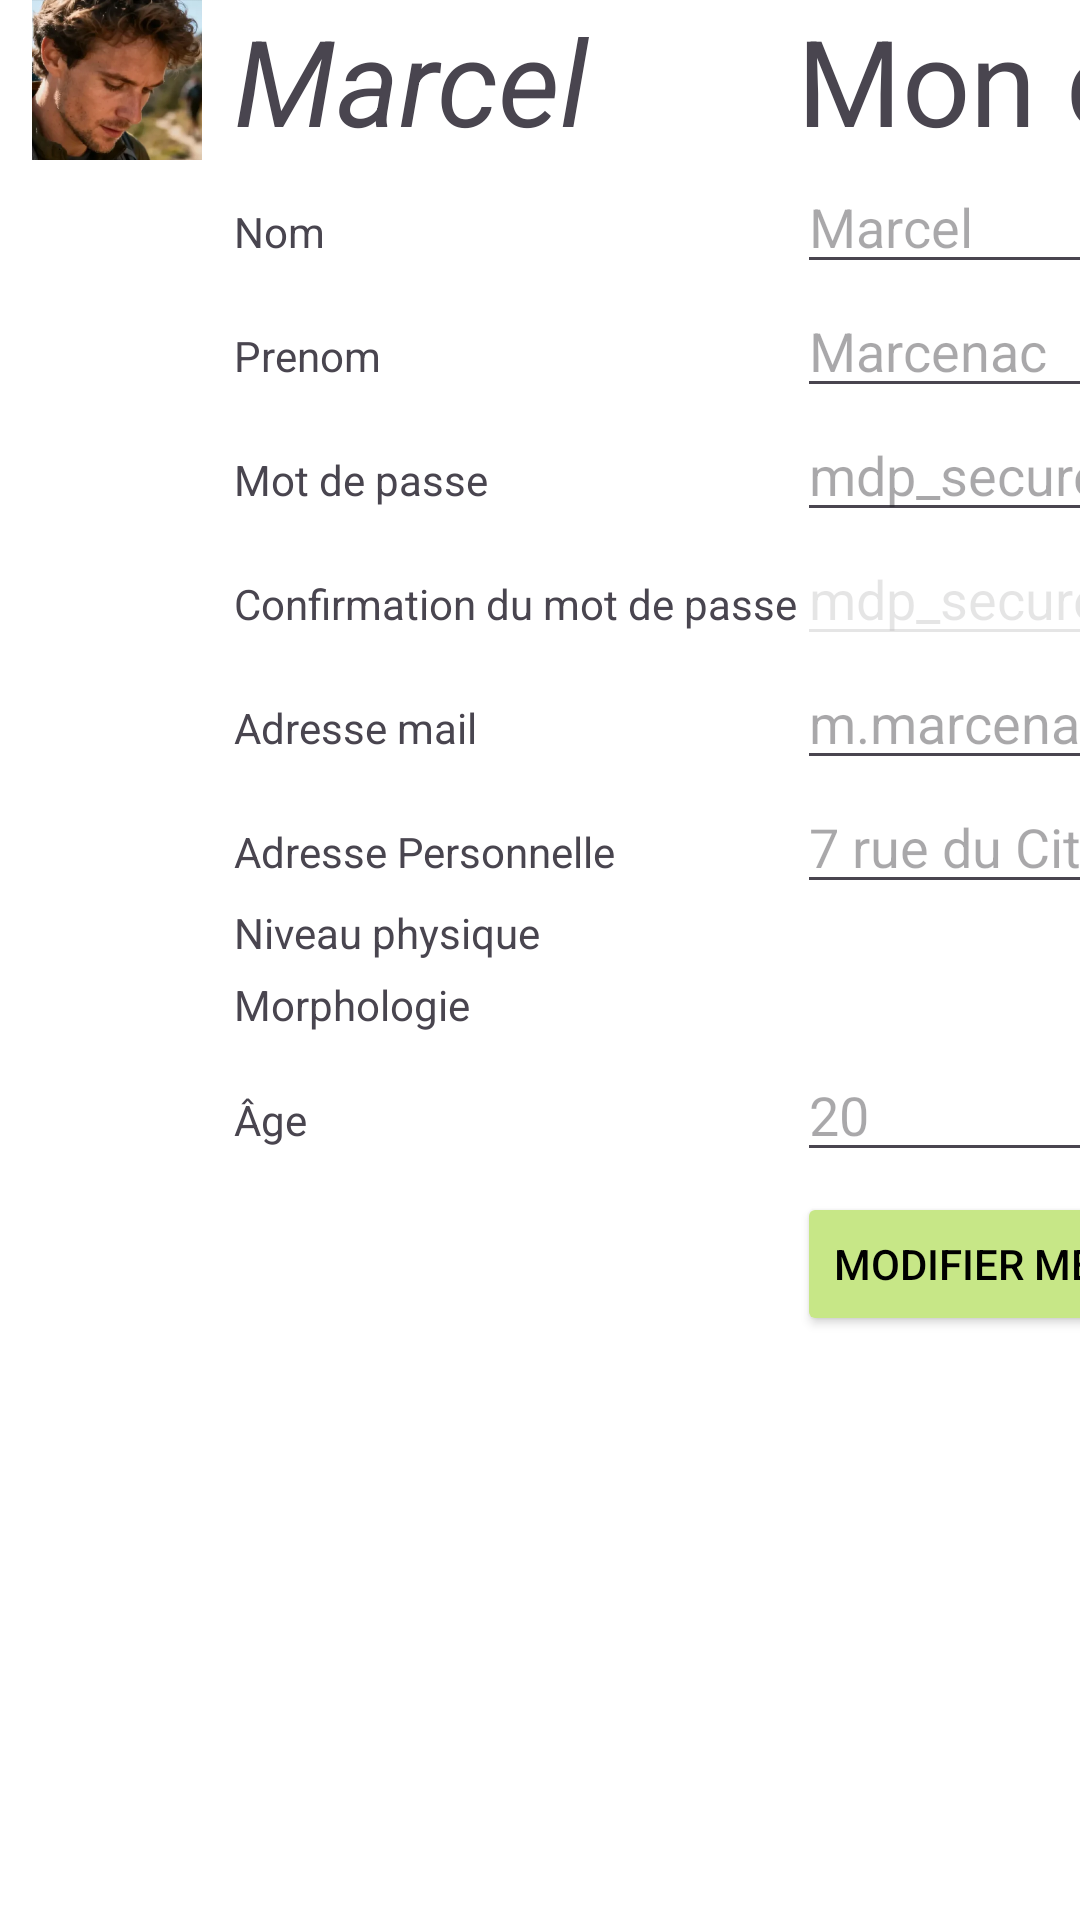

Layout XML and referenced resources for this Android screen:
<!-- AndroidManifest.xml: application theme Theme.Roadeo -->
<!-- res/layout/compte_utilisateur.xml -->
<?xml version="1.0" encoding="utf-8"?>
<FrameLayout xmlns:android="http://schemas.android.com/apk/res/android"
    xmlns:app="http://schemas.android.com/apk/res-auto"
    android:layout_width="match_parent"
    android:layout_height="match_parent"
    android:layout_marginTop="35dp"
    android:layout_marginRight="35dp"
    android:orientation="vertical">

    <ScrollView
        android:layout_width="match_parent"
        android:layout_height="match_parent"
        android:fillViewport="true">

        <TableLayout
            android:layout_width="match_parent"
            android:layout_height="wrap_content"
            android:orientation="vertical"
            android:stretchColumns="1,2">

            <TableRow
                android:layout_width="match_parent"
                android:layout_height="match_parent">

                <ImageView
                    android:id="@+id/imageUtilisateur"
                    android:layout_width="78dp"
                    android:layout_height="match_parent"
                    android:src="@drawable/randonneur_photo" />

                <TextView
                    android:id="@+id/patronyme_utilisateur_titre"
                    android:layout_width="wrap_content"
                    android:layout_height="wrap_content"
                    android:text="Marcel "
                    android:textSize="40dp"
                    android:textStyle="italic" />

                <TextView
                    android:id="@+id/textView4"
                    android:layout_width="wrap_content"
                    android:layout_height="wrap_content"
                    android:text="@string/titre_page_compte_utilisateur"
                    android:textSize="40dp" />

            </TableRow>

            <TableRow>

                <TextView
                    android:id="@+id/textView"
                    android:layout_width="wrap_content"
                    android:layout_height="wrap_content"
                    android:layout_column="1"
                    android:text="@string/label_compte_nom" />

                <EditText
                    android:id="@+id/nomUtilisateur"
                    android:layout_width="wrap_content"
                    android:layout_height="wrap_content"
                    android:hint="@string/description_nom" />
            </TableRow>

            <TableRow
                android:layout_width="match_parent"
                android:layout_height="match_parent">

                <TextView
                    android:id="@+id/textVieww"
                    android:layout_width="wrap_content"
                    android:layout_height="wrap_content"
                    android:layout_column="1"
                    android:text="@string/label_compte_prenom" />

                <EditText
                    android:id="@+id/prenomUtilisateur"
                    android:layout_width="wrap_content"
                    android:layout_height="wrap_content"
                    android:hint="@string/description_prenom" />
            </TableRow>

            <TableRow>

                <TextView
                    android:layout_width="wrap_content"
                    android:layout_height="wrap_content"
                    android:layout_column="1"
                    android:text="@string/label_compte_motdepasse" />

                <EditText
                    android:id="@+id/motDePasseUtilisateur"
                    android:layout_width="wrap_content"
                    android:layout_height="wrap_content"
                    android:layout_column="2"
                    android:hint="@string/description_motdepasse"
                    android:inputType="textPassword" />

            </TableRow>

            <TableRow
                android:layout_width="match_parent"
                android:layout_height="match_parent">

                <TextView
                    android:layout_width="wrap_content"
                    android:layout_height="wrap_content"
                    android:layout_column="1"
                    android:text="@string/label_compte_conf_motdepasse" />

                <EditText
                    android:id="@+id/champConfirmationMotDePasse"
                    android:layout_width="wrap_content"
                    android:layout_height="wrap_content"
                    android:alpha="0.3"
                    android:ems="10"
                    android:enabled="false"
                    android:hint="@string/description_motdepasse"
                    android:inputType="textPassword" />

            </TableRow>

            <TableRow>

                <TextView
                    android:layout_width="wrap_content"
                    android:layout_height="wrap_content"
                    android:layout_column="1"
                    android:text="@string/label_compte_email" />

                <EditText
                    android:id="@+id/emailUtilisateur"
                    android:layout_width="wrap_content"
                    android:layout_height="wrap_content"
                    android:layout_column="2"
                    android:hint="@string/description_email" />

            </TableRow>

            <TableRow>

                <TextView
                    android:layout_width="wrap_content"
                    android:layout_height="wrap_content"
                    android:layout_column="1"
                    android:text="@string/label_compte_domicile" />

                <EditText
                    android:id="@+id/domicileUtilisateur"
                    android:layout_width="wrap_content"
                    android:layout_height="wrap_content"
                    android:layout_column="2"
                    android:hint="@string/description_domicile" />

            </TableRow>

            <TableRow>

                <TextView
                    android:layout_width="wrap_content"
                    android:layout_height="wrap_content"
                    android:layout_column="1"
                    android:text="@string/label_compte_niveau" />

                <Spinner
                    android:id="@+id/niveauUtilisateur"
                    android:layout_width="wrap_content"
                    android:layout_height="wrap_content"
                    android:layout_column="2" />

            </TableRow>

            <TableRow>

                <TextView
                    android:layout_width="wrap_content"
                    android:layout_height="wrap_content"
                    android:layout_column="1"
                    android:text="@string/label_compte_morphologie" />

                <Spinner
                    android:id="@+id/spinnerMorphologie"
                    android:layout_width="wrap_content"
                    android:layout_height="wrap_content"
                    android:layout_column="2" />

            </TableRow>

            <TableRow
                android:layout_width="match_parent"
                android:layout_height="match_parent">

                <TextView
                    android:layout_width="wrap_content"
                    android:layout_height="wrap_content"
                    android:layout_column="1"
                    android:text="@string/label_compte_age" />

                <EditText
                    android:id="@+id/champAge"
                    android:layout_width="wrap_content"
                    android:layout_height="wrap_content"
                    android:editable="false"
                    android:hint="@string/description_age"
                    android:inputType="numberSigned"
                    android:maxLength="120" />

                <Button
                    android:id="@+id/valider_changements_compte"
                    android:layout_width="wrap_content"
                    android:layout_height="wrap_content"
                    android:layout_column="2"
                    android:adjustViewBounds="true"
                    android:backgroundTint="@color/vert_pomme"
                    android:onClick="validerChangements"
                    android:text="@string/bouton_compte_valider"
                    android:textColor="@color/black" />

            </TableRow>

            <TableRow
                android:layout_width="match_parent"
                android:layout_height="match_parent">

                <Button
                    android:id="@+id/modifier_compte"
                    android:layout_width="wrap_content"
                    android:layout_height="wrap_content"
                    android:layout_column="2"
                    android:adjustViewBounds="true"
                    android:backgroundTint="@color/vert_pomme"
                    android:onClick="modifierCompte"
                    android:text="@string/bouton_compte_modifier"
                    android:textColor="@color/black" />

                <Button
                    android:id="@+id/annuler_changements_compte"
                    android:layout_width="wrap_content"
                    android:layout_height="wrap_content"
                    android:layout_column="2"
                    android:adjustViewBounds="true"
                    android:backgroundTint="@color/vert_pomme"
                    android:onClick="annulerChangements"
                    android:text="@string/bouton_compte_annuler"
                    android:textColor="@color/black" />
            </TableRow>
        </TableLayout>
    </ScrollView>

    <LinearLayout
        android:id="@+id/ecran_chargement"
        android:layout_width="match_parent"
        android:layout_height="match_parent"
        android:layout_gravity="center"
        android:alpha="1"
        android:background="@color/ecran_chargement"
        android:gravity="center"
        android:orientation="vertical"
        android:visibility="gone">

        <pl.droidsonroids.gif.GifTextView
            android:layout_width="200dp"
            android:layout_height="200dp"
            android:layout_gravity="center"
            android:background="@drawable/chargement"
            android:gravity="center" />
    </LinearLayout>

</FrameLayout>
<!-- resources referenced by this layout -->
<resources>
  <color name="black">#FF000000</color>
  <color name="ecran_chargement">#594A4A4A</color>
  <color name="vert_pomme">#C7E787</color>
  <!-- drawable chargement: gif bitmap (drawable, 124142 bytes) -->
  <!-- drawable randonneur_photo: png bitmap (drawable, 187824 bytes) -->
  <string name="bouton_compte_annuler">Annuler les changements</string>
  <string name="bouton_compte_modifier">Modifier mes informations</string>
  <string name="bouton_compte_valider">Valider les changements</string>
  <string name="description_age">20</string>
  <string name="description_domicile">7 rue du Citron</string>
  <string name="description_email">m.marcenac@email.com</string>
  <string name="description_motdepasse">mdp_secure1234</string>
  <string name="description_nom">Marcel</string>
  <string name="description_prenom">Marcenac</string>
  <string name="label_compte_age">Âge</string>
  <string name="label_compte_conf_motdepasse">Confirmation du mot de passe</string>
  <string name="label_compte_domicile">Adresse Personnelle</string>
  <string name="label_compte_email">Adresse mail</string>
  <string name="label_compte_morphologie">Morphologie</string>
  <string name="label_compte_motdepasse">Mot de passe</string>
  <string name="label_compte_niveau">Niveau physique</string>
  <string name="label_compte_nom">Nom</string>
  <string name="label_compte_prenom">Prenom</string>
  <string name="titre_page_compte_utilisateur">Mon compte</string>
  <style name="Theme.Roadeo" parent="Base.Theme.Roadeo" />
  <style name="Base.Theme.Roadeo" parent="Theme.Material3.DayNight">
          <item name="colorPrimary">@color/vert_pomme</item>
          <item name="android:colorBackground">@color/white</item>
      </style>
  <color name="white">#FFFFFFFF</color>
</resources>
